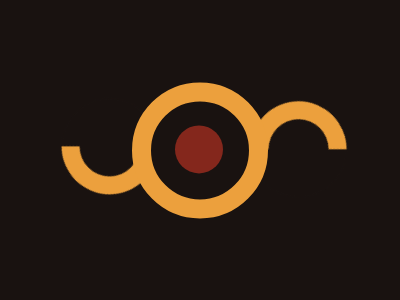

Recreate this image using only HTML and CSS.

<a><aa/></a>
<b/>
<c/>
<style>
  body{
    background: #191210;
  }
  a,b,c{
    width: 6.15rem;
    height: 6.15rem;
    border: 1.19rem solid #ECA03D;
    background-color: #191210;
    z-index: 1000;
    border-radius:50%;
  	position:fixed;
    
  }
  a{transform: translate(7.75rem,4.65rem);}
  aa{
    width: 3rem;
    height: 3rem;
    border-radius:50%;
    position:fixed;
    background: #84271C;
    transform:translate(50%,50%);
  }
  b,c{
    width: 6rem;
    height: 6rem;
    z-index: -1000;
    border: 1.15rem solid #ECA03D;
    border-radius:50%;
  	border-top-color:transparent;
    border-left-color:transparent;
    box-sizing:border-box;
  }
  b{
    transform: translate(3.35rem,5.65rem) rotate(45deg);
  }
  c{
    transform: translate(7.35rem,-9.35rem) rotate(180deg);
  }
</style>